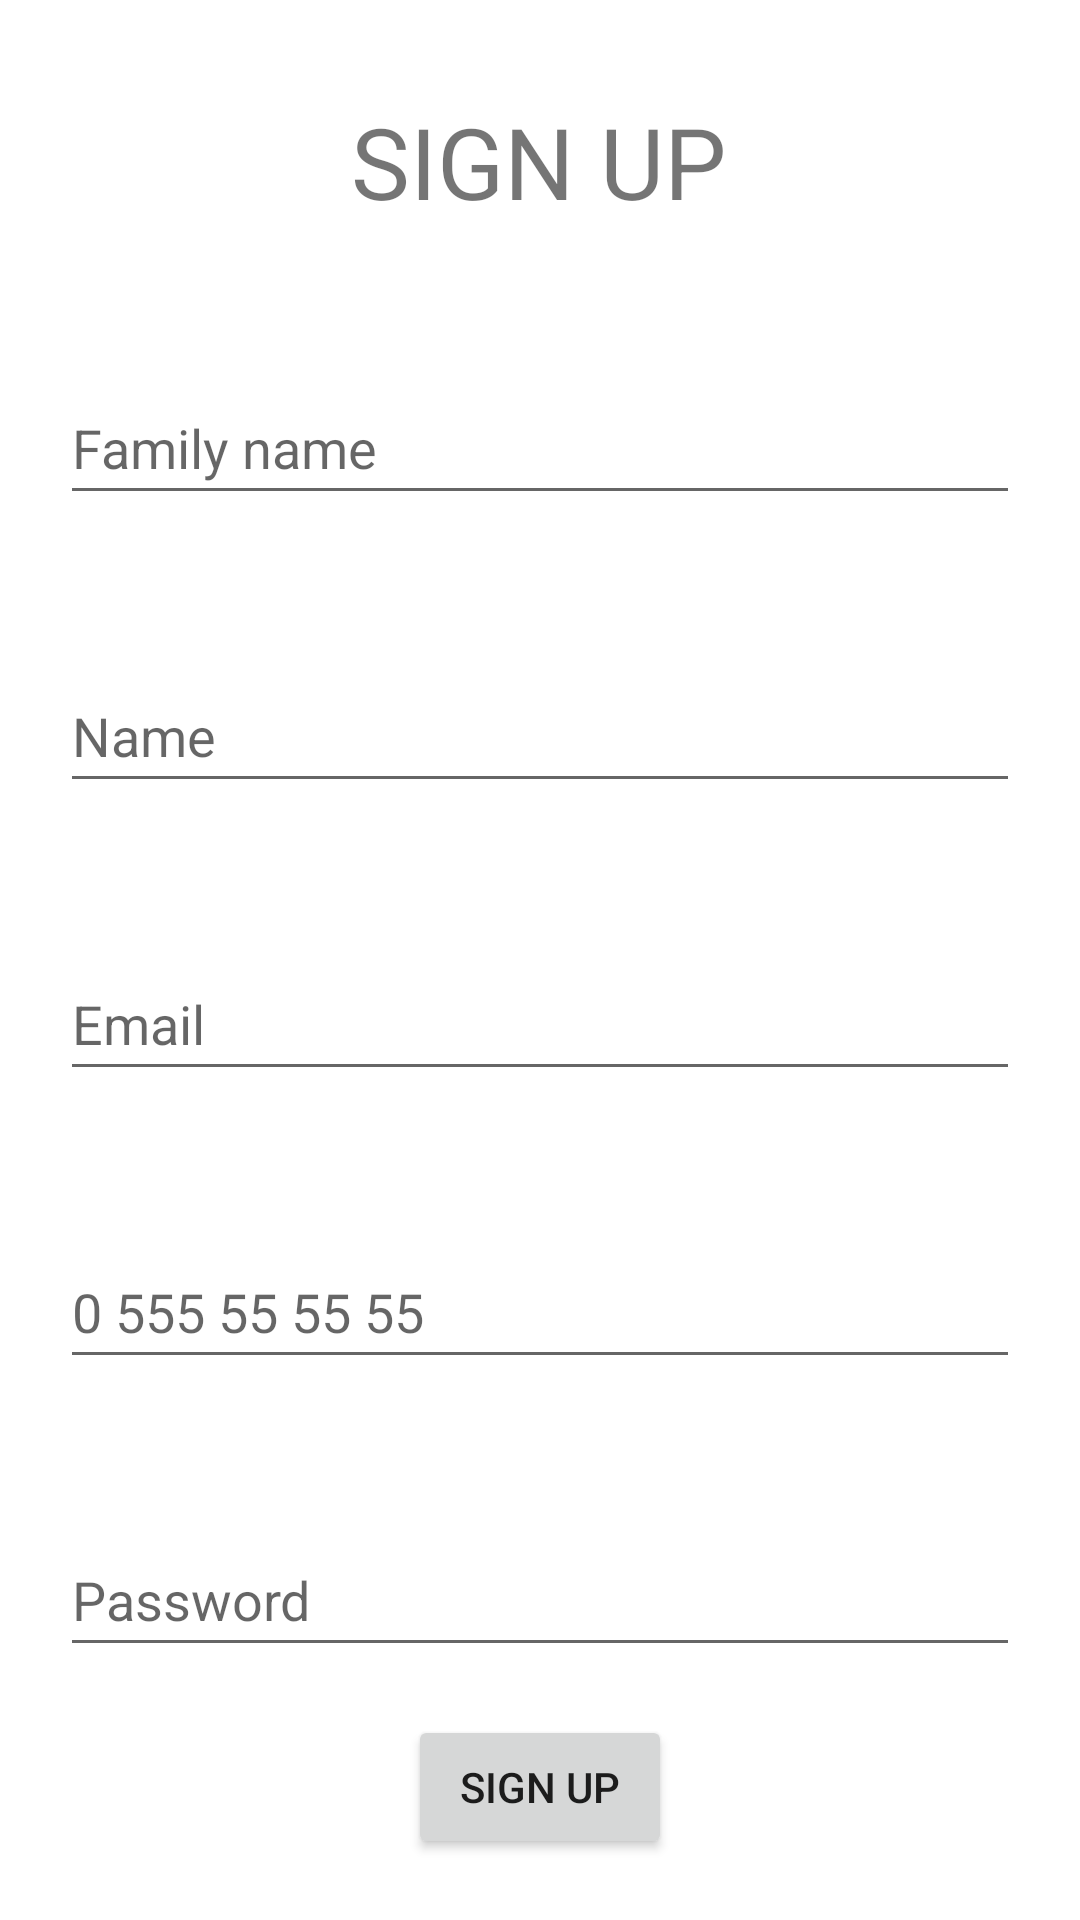

Layout XML and referenced resources for this Android screen:
<!-- AndroidManifest.xml: application theme Theme.Mobileapp -->
<!-- res/layout/fragment_sign_u_p.xml -->
<?xml version="1.0" encoding="utf-8"?>
<FrameLayout xmlns:android="http://schemas.android.com/apk/res/android"
    xmlns:tools="http://schemas.android.com/tools"
    android:layout_width="match_parent"
    android:layout_height="match_parent"
    xmlns:app="http://schemas.android.com/apk/res-auto"
    tools:context=".fragments.SignUPFragment">

    <ScrollView
        android:layout_width="match_parent"
        android:layout_height="match_parent">

        <LinearLayout
            android:layout_width="match_parent"
            android:layout_height="wrap_content"
            android:orientation="vertical" >
            <androidx.constraintlayout.widget.ConstraintLayout
                android:layout_width="match_parent"
                android:layout_height="match_parent">

                <TextView
                    android:id="@+id/textView"
                    android:layout_width="wrap_content"
                    android:layout_height="wrap_content"
                    android:text="SIGN UP"
                    android:textSize="33dp"
                    app:layout_constraintBottom_toBottomOf="parent"
                    app:layout_constraintEnd_toEndOf="parent"
                    app:layout_constraintHorizontal_bias="0.498"
                    app:layout_constraintStart_toStartOf="parent"
                    app:layout_constraintTop_toTopOf="parent"
                    app:layout_constraintVertical_bias="0.055" />

                <EditText
                    android:id="@+id/familyname"
                    android:layout_width="0dp"
                    android:layout_height="wrap_content"
                    android:layout_marginStart="20dp"
                    android:layout_marginTop="48dp"
                    android:layout_marginEnd="20dp"
                    android:ems="10"
                    android:hint="@string/prompt_family_name"
                    android:inputType="textPersonName"
                    android:minHeight="48dp"
                    app:layout_constraintEnd_toEndOf="parent"
                    app:layout_constraintHorizontal_bias="0.0"
                    app:layout_constraintStart_toStartOf="parent"
                    app:layout_constraintTop_toBottomOf="@+id/textView" />

                <EditText
                    android:id="@+id/name"
                    android:layout_width="0dp"
                    android:layout_height="wrap_content"
                    android:layout_marginStart="20dp"
                    android:layout_marginTop="48dp"
                    android:layout_marginEnd="20dp"
                    android:ems="10"
                    android:hint="@string/prompt_name"
                    android:inputType="textPersonName"
                    android:minHeight="48dp"
                    app:layout_constraintEnd_toEndOf="parent"
                    app:layout_constraintHorizontal_bias="1.0"
                    app:layout_constraintStart_toStartOf="parent"
                    app:layout_constraintTop_toBottomOf="@+id/familyname" />

                <EditText
                    android:id="@+id/email1"
                    android:layout_width="0dp"
                    android:layout_height="wrap_content"
                    android:layout_marginStart="20dp"
                    android:layout_marginTop="48dp"
                    android:layout_marginEnd="20dp"
                    android:ems="10"
                    android:hint="@string/prompt_email"
                    android:inputType="textEmailAddress"
                    android:minHeight="48dp"
                    app:layout_constraintEnd_toEndOf="parent"
                    app:layout_constraintHorizontal_bias="0.0"
                    app:layout_constraintStart_toStartOf="parent"
                    app:layout_constraintTop_toBottomOf="@+id/name" />

                <EditText
                    android:id="@+id/phonenumber"
                    android:layout_width="0dp"
                    android:layout_height="wrap_content"
                    android:layout_marginStart="20dp"
                    android:layout_marginTop="48dp"
                    android:layout_marginEnd="20dp"
                    android:ems="10"
                    android:hint="@string/prompt_phone_number"
                    android:inputType="textPersonName"
                    android:minHeight="48dp"
                    app:layout_constraintEnd_toEndOf="parent"
                    app:layout_constraintHorizontal_bias="0.0"
                    app:layout_constraintStart_toStartOf="parent"
                    app:layout_constraintTop_toBottomOf="@+id/email1" />

                <EditText
                    android:id="@+id/password2"
                    android:layout_width="0dp"
                    android:layout_height="wrap_content"
                    android:layout_marginStart="20dp"
                    android:layout_marginTop="48dp"
                    android:layout_marginEnd="20dp"
                    android:ems="10"
                    android:hint="@string/prompt_password"
                    android:inputType="textPassword"
                    android:minHeight="48dp"
                    app:layout_constraintEnd_toEndOf="parent"
                    app:layout_constraintHorizontal_bias="0.0"
                    app:layout_constraintStart_toStartOf="parent"
                    app:layout_constraintTop_toBottomOf="@+id/phonenumber" />

                <Button
                    android:id="@+id/signup"
                    android:layout_width="wrap_content"
                    android:layout_height="wrap_content"
                    android:layout_marginTop="16dp"
                    android:text="Sign up"
                    app:layout_constraintBottom_toBottomOf="parent"
                    app:layout_constraintEnd_toEndOf="parent"
                    app:layout_constraintStart_toStartOf="parent"
                    app:layout_constraintTop_toBottomOf="@+id/password2"
                    app:layout_constraintVertical_bias="0.0" />
            </androidx.constraintlayout.widget.ConstraintLayout>
        </LinearLayout>


    </ScrollView>


</FrameLayout>
<!-- resources referenced by this layout -->
<resources>
  <string name="prompt_email">Email</string>
  <string name="prompt_family_name">Family name</string>
  <string name="prompt_name">Name</string>
  <string name="prompt_password">Password</string>
  <string name="prompt_phone_number">0 555 55 55 55</string>
  <style name="Theme.Mobileapp" parent="Theme.MaterialComponents.DayNight.DarkActionBar">
          
          <item name="colorPrimary">#680101</item>
          <item name="colorPrimaryVariant">#500303</item>
          <item name="colorOnPrimary">@color/white</item>
          
          <item name="colorSecondary">#C11221</item>
          <item name="colorSecondaryVariant">#50040F</item>
          <item name="colorOnSecondary">#000000</item>
          
          <item name="android:statusBarColor" tools:targetApi="l">?attr/colorPrimaryVariant</item>
  
          
      </style>
  <color name="white">#FFFFFFFF</color>
</resources>
